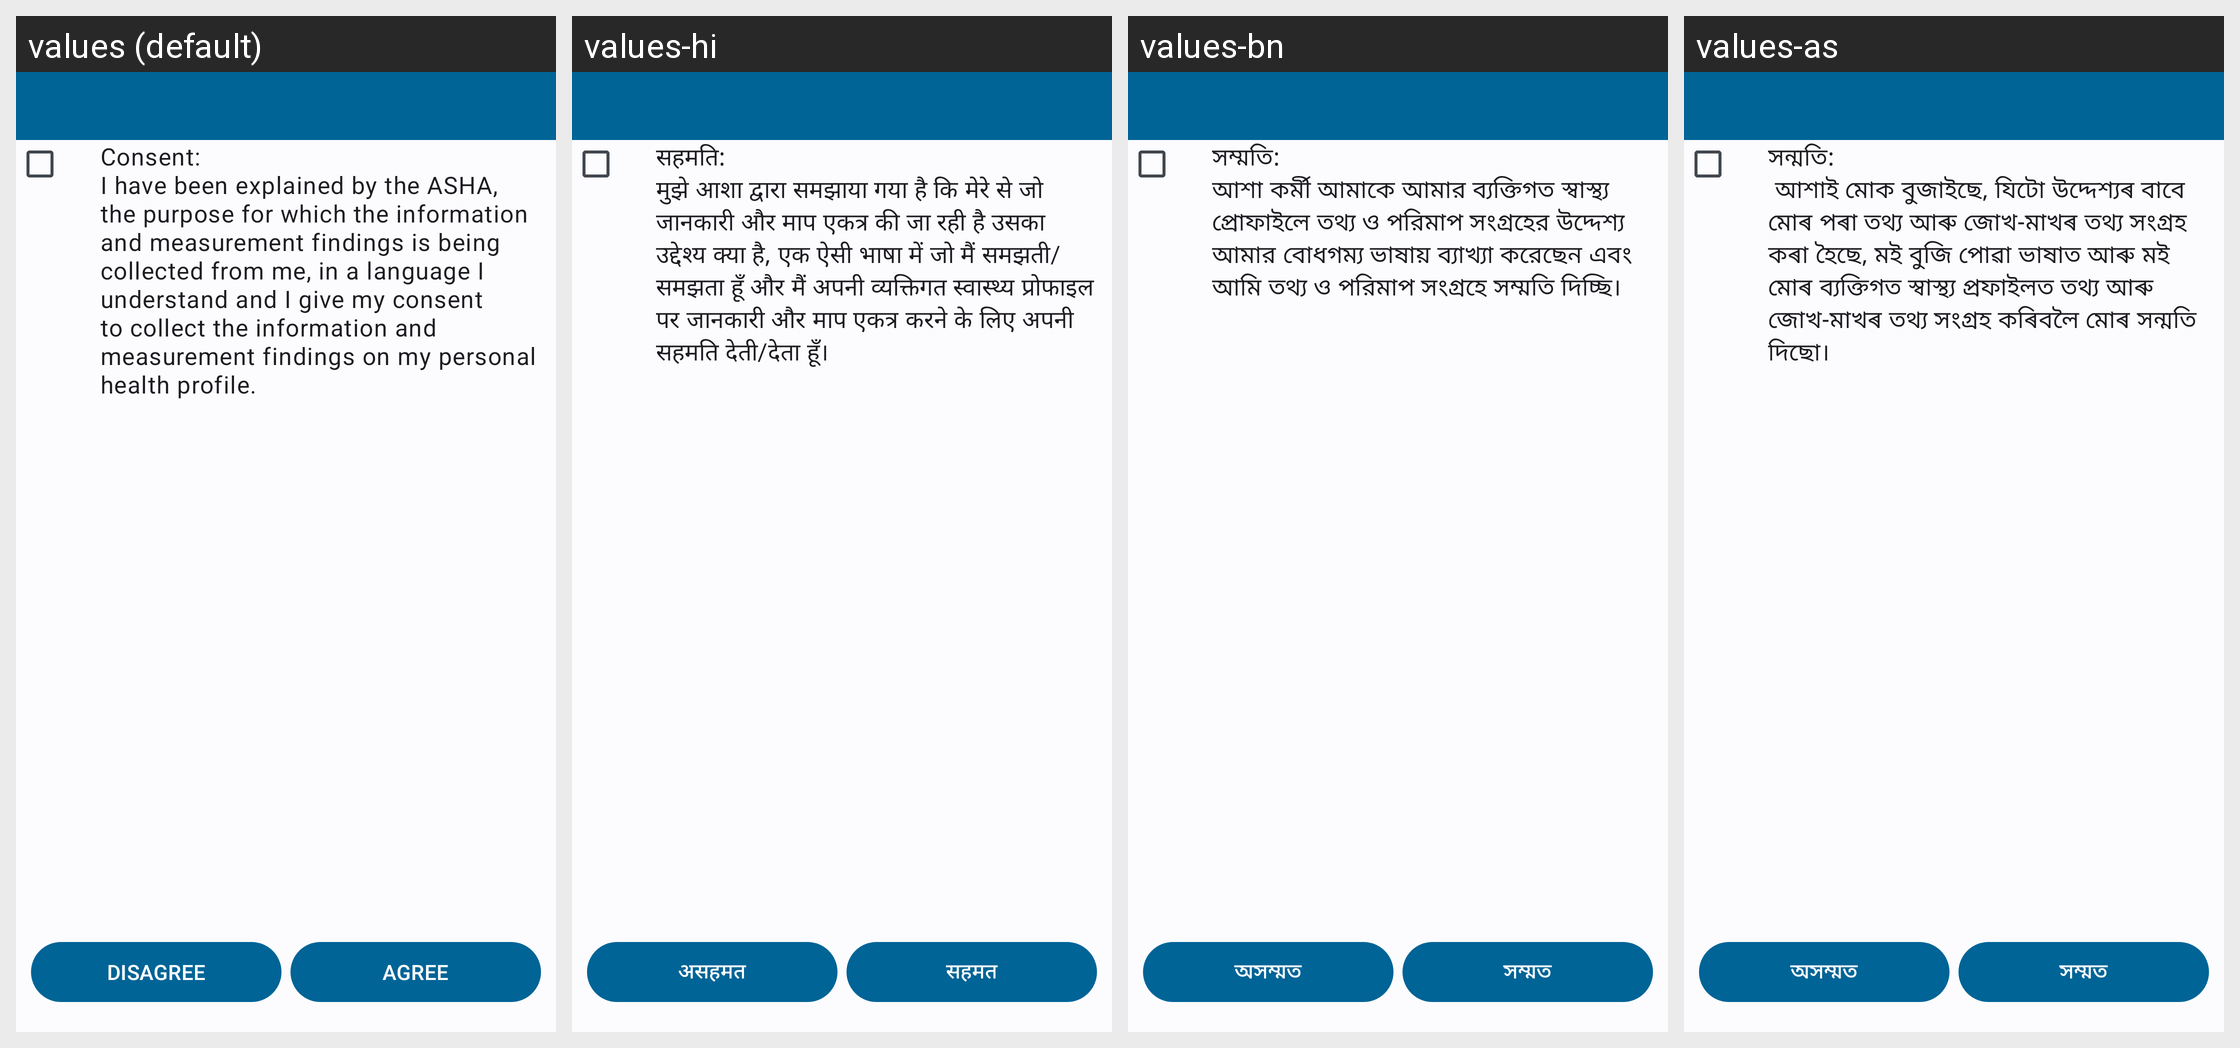

Locale-by-locale string values for the Android screen shown in this grid:
Android screen res/layout/alert_consent.xml rendered under 4 locales, left to right: values (default), values-hi, values-bn, values-as. Device: Nexus 5 (rendered at 1080×1920; each locale shown at half size, 540×960, under a caption strip naming it); theme Theme.Sakhi.
Strings drawn on this screen, with the default value and each locale's value (text and hints the layout hard-codes, and strings that could not be matched under every locale, appear in the picture but are not listed):

consent_text
  values: Consent:
      I have been explained by the ASHA, the purpose for which the information and measurement findings is being collected from me, in a language I understand and I give my consent to collect the information and measurement findings on my personal health profile.
  values-hi: सहमति:
      मुझे आशा द्वारा समझाया गया है कि मेरे से जो जानकारी और माप एकत्र की जा रही है उसका उद्देश्य क्या है, एक ऐसी भाषा में जो मैं समझती/समझता हूँ और मैं अपनी व्यक्तिगत स्वास्थ्य प्रोफाइल पर जानकारी और माप एकत्र करने के लिए अपनी सहमति देती/देता हूँ।
  values-bn: সম্মতি:
      আশা কর্মী আমাকে আমার ব্যক্তিগত স্বাস্থ্য প্রোফাইলে তথ্য ও পরিমাপ সংগ্রহের উদ্দেশ্য আমার বোধগম্য ভাষায় ব্যাখ্যা করেছেন এবং আমি তথ্য ও পরিমাপ সংগ্রহে সম্মতি দিচ্ছি।
  values-as: সন্মতি:
       আশাই মোক বুজাইছে, যিটো উদ্দেশ্যৰ বাবে মোৰ পৰা তথ্য আৰু জোখ-মাখৰ তথ্য সংগ্ৰহ কৰা হৈছে, মই বুজি পোৱা ভাষাত আৰু মই মোৰ ব্যক্তিগত স্বাস্থ্য প্ৰফাইলত তথ্য আৰু জোখ-মাখৰ তথ্য সংগ্ৰহ কৰিবলৈ মোৰ সন্মতি দিছো।

disagree
  values: DISAGREE
  values-hi: असहमत
  values-bn: অসম্মত
  values-as: অসম্মত

agree
  values: AGREE
  values-hi: सहमत
  values-bn: সম্মত
  values-as: সম্মত
